Image classification data set "LeafDisease" (ArticleCodeHub/DeepEMPR on GitHub). Class labels (5): brown leaf spot, cercospora leaf spot, healthy leaf, leaf miner damage, rust disease.

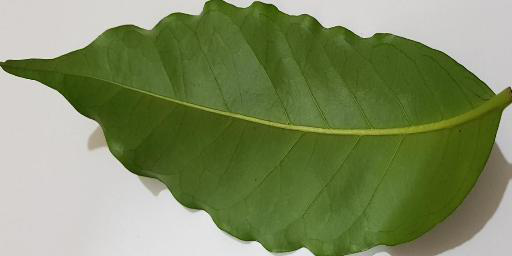
Label: healthy leaf

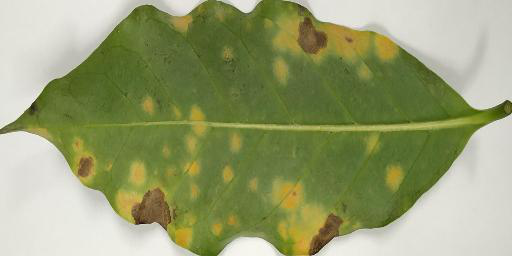
Label: rust disease

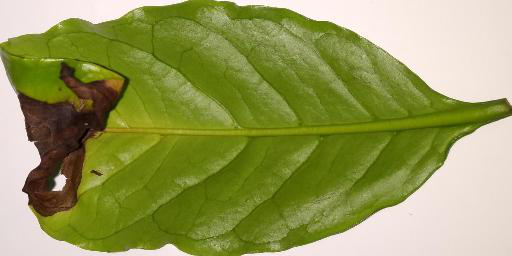
Label: brown leaf spot

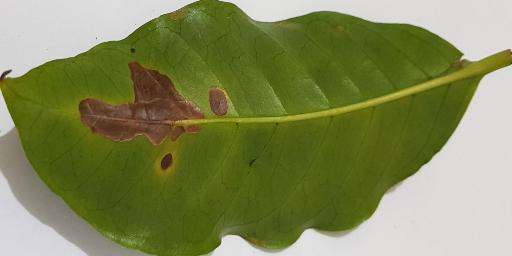
Label: leaf miner damage

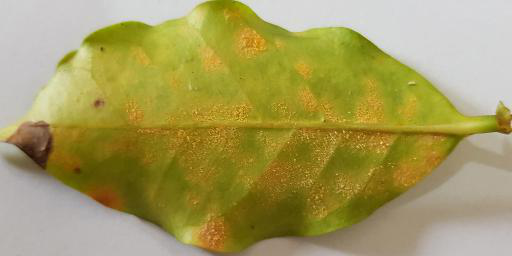
Label: rust disease

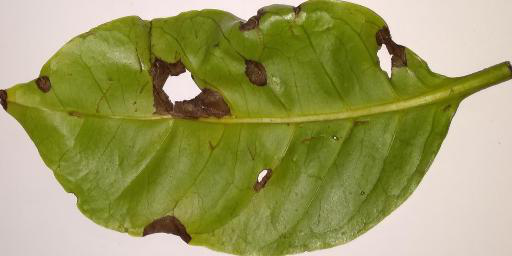
Label: brown leaf spot
